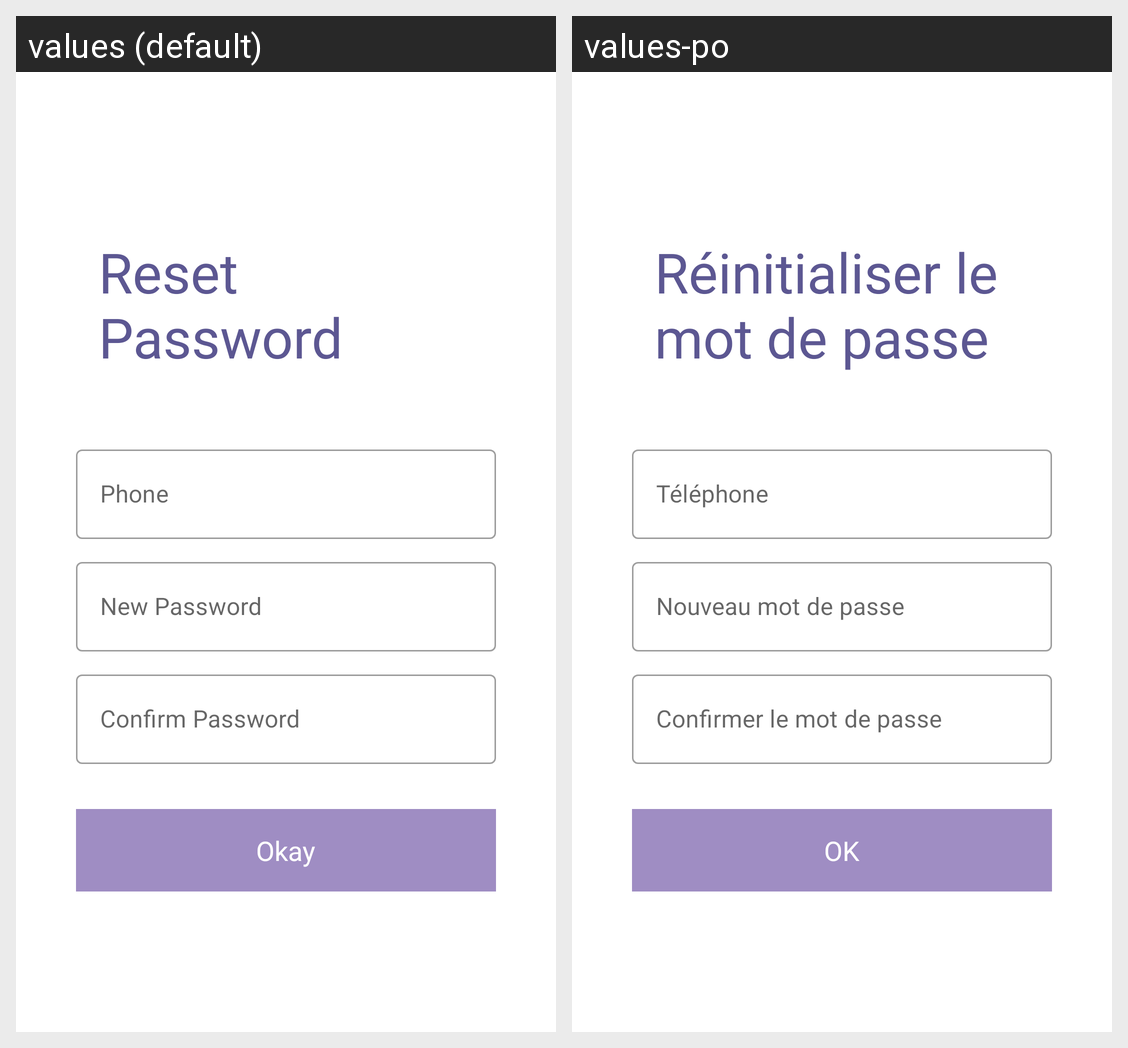

This grid shows one Android layout under two languages. Give, for every string resource on the screen, its name, the default text and each shown locale's text.
Android screen res/layout/activity_forgot_password_admin.xml rendered under 2 locales, left to right: values (default), values-po. Device: Nexus 5 (rendered at 1080×1920; each locale shown at half size, 540×960, under a caption strip naming it); theme Theme.DJFinder.
Strings drawn on this screen, with the default value and each locale's value (text and hints the layout hard-codes, and strings that could not be matched under every locale, appear in the picture but are not listed):

reset_password
  values: Reset Password
  values-po: Réinitialiser le mot de passe

phone
  values: Phone
  values-po: Téléphone

new_password
  values: New Password
  values-po: Nouveau mot de passe

confirm_password
  values: Confirm Password
  values-po: Confirmer le mot de passe

okay
  values: Okay
  values-po: OK
